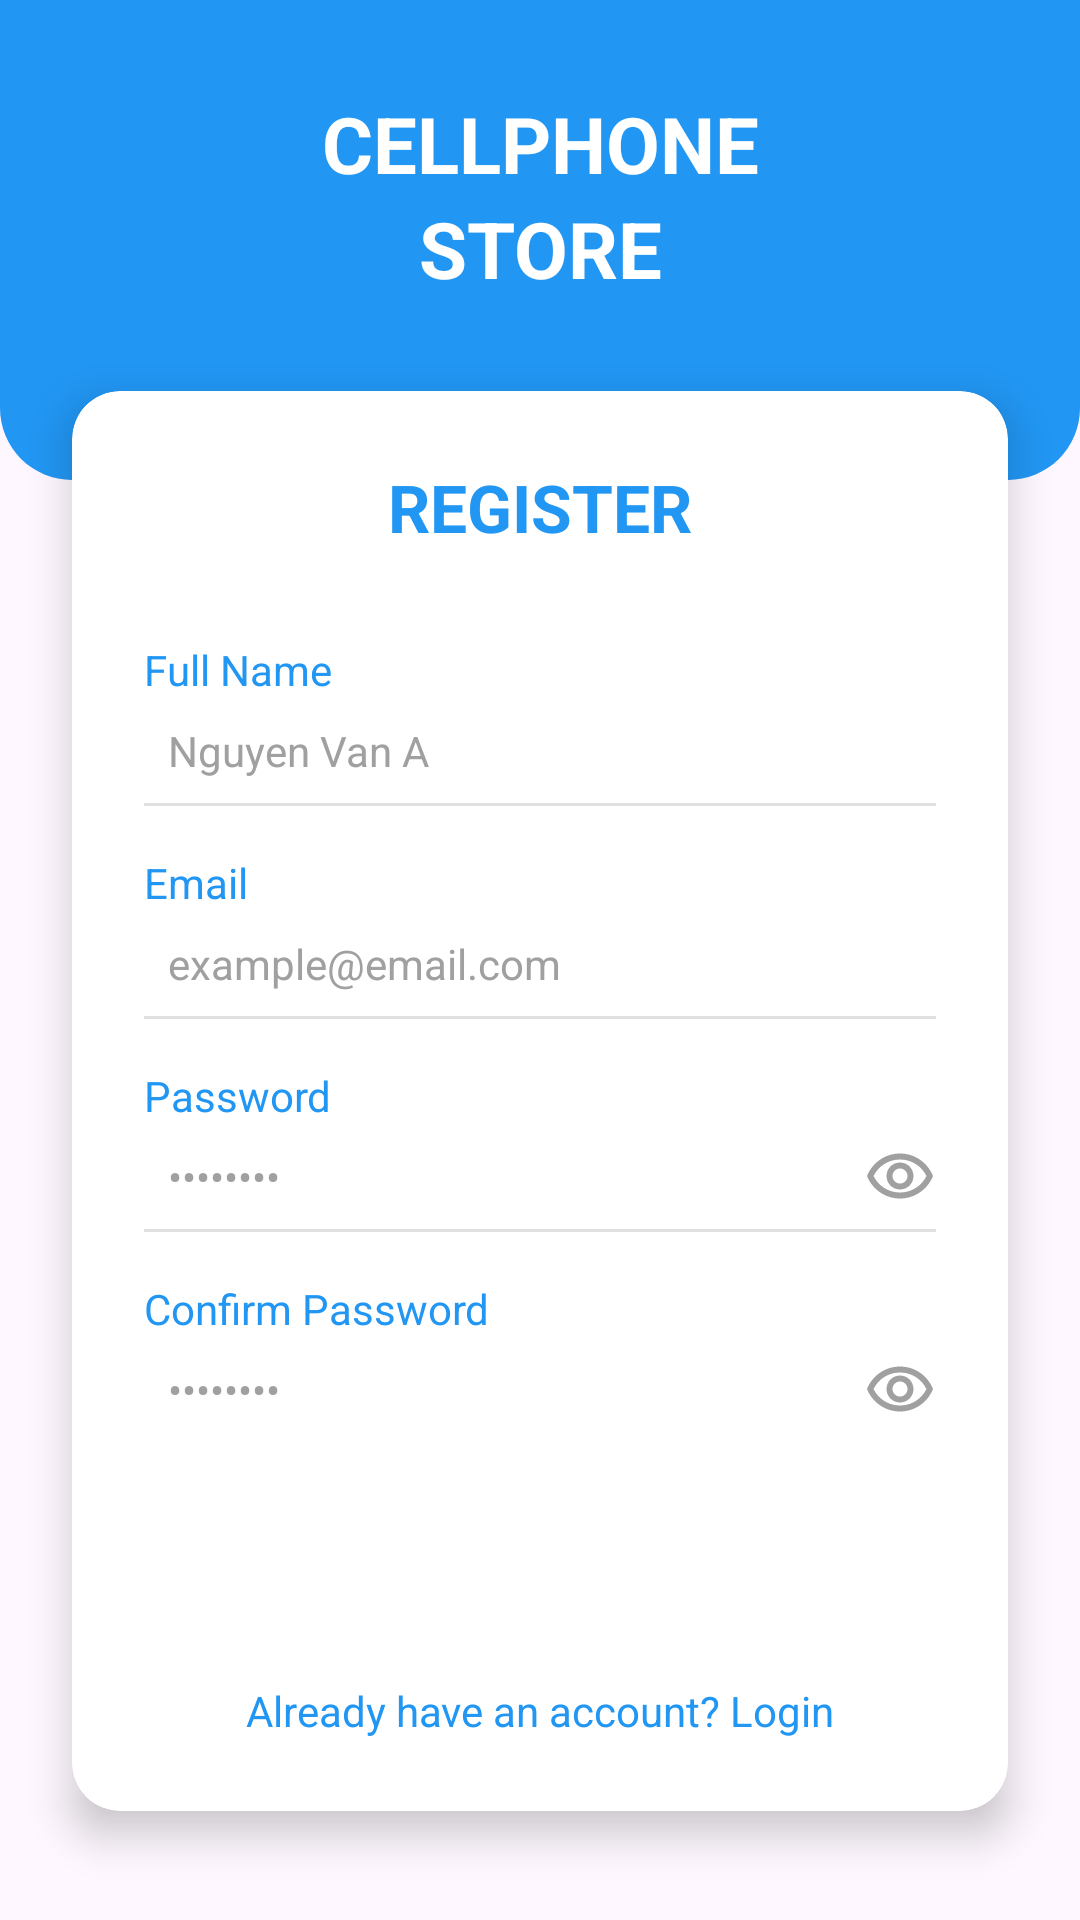

Reconstruct the res/layout file that produces this screen, plus the resources it refers to.
<!-- AndroidManifest.xml: application theme Theme.MobileStore -->
<!-- res/layout/activity_register.xml -->
<?xml version="1.0" encoding="utf-8"?>
<androidx.constraintlayout.widget.ConstraintLayout xmlns:android="http://schemas.android.com/apk/res/android"
    xmlns:app="http://schemas.android.com/apk/res-auto"
    xmlns:tools="http://schemas.android.com/tools"
    android:layout_width="match_parent"
    android:layout_height="match_parent"
    tools:context=".RegisterActivity">

    
    <View
        android:id="@+id/headerBackground"
        android:layout_width="match_parent"
        android:layout_height="0dp"
        android:background="@drawable/header_background"
        app:layout_constraintHeight_percent="0.25"
        app:layout_constraintTop_toTopOf="parent" />

    
    <TextView
        android:id="@+id/tvTitle"
        android:layout_width="wrap_content"
        android:layout_height="wrap_content"
        android:text="CELLPHONE"
        android:textColor="@android:color/white"
        android:textSize="26sp"
        android:textStyle="bold"
        app:layout_constraintBottom_toTopOf="@+id/tvSubtitle"
        app:layout_constraintEnd_toEndOf="parent"
        app:layout_constraintStart_toStartOf="parent"
        app:layout_constraintTop_toTopOf="parent"
        app:layout_constraintVertical_chainStyle="packed" />

    <TextView
        android:id="@+id/tvSubtitle"
        android:layout_width="wrap_content"
        android:layout_height="wrap_content"
        android:text="STORE"
        android:textColor="@android:color/white"
        android:textSize="26sp"
        android:textStyle="bold"
        app:layout_constraintBottom_toTopOf="@+id/cardView"
        app:layout_constraintEnd_toEndOf="parent"
        app:layout_constraintStart_toStartOf="parent"
        app:layout_constraintTop_toBottomOf="@+id/tvTitle" />

    
    <androidx.cardview.widget.CardView
        android:id="@+id/cardView"
        android:layout_width="0dp"
        android:layout_height="wrap_content"
        android:layout_marginHorizontal="24dp"
        android:layout_marginTop="-30dp"
        app:cardCornerRadius="16dp"
        app:cardElevation="8dp"
        app:layout_constraintEnd_toEndOf="parent"
        app:layout_constraintStart_toStartOf="parent"
        app:layout_constraintTop_toBottomOf="@+id/headerBackground">

        <LinearLayout
            android:layout_width="match_parent"
            android:layout_height="wrap_content"
            android:orientation="vertical"
            android:padding="24dp">

            
            <TextView
                android:layout_width="match_parent"
                android:layout_height="wrap_content"
                android:layout_marginBottom="30dp"
                android:gravity="center"
                android:text="REGISTER"
                android:textColor="#2196F3"
                android:textSize="22sp"
                android:textStyle="bold" />

            
            <TextView
                android:layout_width="wrap_content"
                android:layout_height="wrap_content"
                android:text="Full Name"
                android:textColor="#2196F3"
                android:textSize="14sp" />

            <EditText
                android:id="@+id/etFullName"
                android:layout_width="match_parent"
                android:layout_height="wrap_content"
                android:background="@null"
                android:hint="Nguyen Van A"
                android:padding="8dp"
                android:textColorHint="#A0A0A0"
                android:textSize="14sp" />

            <View
                android:layout_width="match_parent"
                android:layout_height="1dp"
                android:layout_marginBottom="16dp"
                android:background="#E0E0E0" />

            
            <TextView
                android:layout_width="wrap_content"
                android:layout_height="wrap_content"
                android:text="Email"
                android:textColor="#2196F3"
                android:textSize="14sp" />

            <EditText
                android:id="@+id/etEmail"
                android:layout_width="match_parent"
                android:layout_height="wrap_content"
                android:background="@null"
                android:hint="example@email.com"
                android:inputType="textEmailAddress"
                android:padding="8dp"
                android:textColorHint="#A0A0A0"
                android:textSize="14sp" />

            <View
                android:layout_width="match_parent"
                android:layout_height="1dp"
                android:layout_marginBottom="16dp"
                android:background="#E0E0E0" />

            
            <TextView
                android:layout_width="wrap_content"
                android:layout_height="wrap_content"
                android:text="Password"
                android:textColor="#2196F3"
                android:textSize="14sp" />

            <RelativeLayout
                android:layout_width="match_parent"
                android:layout_height="wrap_content">

                <EditText
                    android:id="@+id/etPassword"
                    android:layout_width="match_parent"
                    android:layout_height="wrap_content"
                    android:background="@null"
                    android:inputType="textPassword"
                    android:padding="8dp"
                    android:textSize="14sp"
                    android:hint="••••••••"
                    android:textColorHint="#A0A0A0" />

                <ImageView
                    android:id="@+id/ivTogglePassword"
                    android:layout_width="24dp"
                    android:layout_height="24dp"
                    android:layout_alignParentEnd="true"
                    android:layout_centerVertical="true"
                    android:src="@drawable/ic_visibility_off"
                    android:contentDescription="Toggle password visibility" />
            </RelativeLayout>

            <View
                android:layout_width="match_parent"
                android:layout_height="1dp"
                android:layout_marginBottom="16dp"
                android:background="#E0E0E0" />

            
            <TextView
                android:layout_width="wrap_content"
                android:layout_height="wrap_content"
                android:text="Confirm Password"
                android:textColor="#2196F3"
                android:textSize="14sp" />

            <RelativeLayout
                android:layout_width="match_parent"
                android:layout_height="wrap_content">

                <EditText
                    android:id="@+id/etConfirmPassword"
                    android:layout_width="match_parent"
                    android:layout_height="wrap_content"
                    android:background="@null"
                    android:inputType="textPassword"
                    android:padding="8dp"
                    android:textSize="14sp"
                    android:hint="••••••••"
                    android:textColorHint="#A0A0A0" />

                <ImageView
                    android:id="@+id/ivToggleConfirmPassword"
                    android:layout_width="24dp"
                    android:layout_height="24dp"
                    android:layout_alignParentEnd="true"
                    android:layout_centerVertical="true"
                    android:src="@drawable/ic_visibility_off"
                    android:contentDescription="Toggle password visibility" />
            </RelativeLayout>

            
            <androidx.appcompat.widget.AppCompatButton
                android:id="@+id/btnRegister"
                android:layout_width="match_parent"
                android:layout_height="wrap_content"
                android:layout_marginTop="16dp"
                android:layout_marginBottom="16dp"
                android:background="@drawable/button_background"
                android:text="REGISTER"
                android:textColor="@android:color/white" />

            
            <TextView
                android:id="@+id/tvLoginRedirect"
                android:layout_width="match_parent"
                android:layout_height="wrap_content"
                android:gravity="center"
                android:text="Already have an account? Login"
                android:textColor="#2196F3"
                android:textSize="14sp" />

        </LinearLayout>

    </androidx.cardview.widget.CardView>

</androidx.constraintlayout.widget.ConstraintLayout>
<!-- resources referenced by this layout -->
<resources>
  <!-- drawable header_background (drawable) -->
  <?xml version="1.0" encoding="utf-8"?>
  <shape xmlns:android="http://schemas.android.com/apk/res/android">
      <solid android:color="#2196F3" />
      <corners
          android:bottomLeftRadius="24dp"
          android:bottomRightRadius="24dp" />
  </shape>
  <!-- drawable ic_visibility_off (drawable) -->
  <vector xmlns:android="http://schemas.android.com/apk/res/android"
      android:width="24dp"
      android:height="24dp"
      android:viewportWidth="24"
      android:viewportHeight="24">
      <path
          android:fillColor="#A0A0A0"
          android:pathData="M12,6.5c3.79,0 7.17,2.13 8.82,5.5 -1.65,3.37 -5.02,5.5 -8.82,5.5S4.83,15.37 3.18,12C4.83,8.63 8.21,6.5 12,6.5m0,-2C7,4.5 2.73,7.61 1,12c1.73,4.39 6,7.5 11,7.5s9.27,-3.11 11,-7.5c-1.73,-4.39 -6,-7.5 -11,-7.5zM12,9.5c1.38,0 2.5,1.12 2.5,2.5s-1.12,2.5 -2.5,2.5 -2.5,-1.12 -2.5,-2.5 1.12,-2.5 2.5,-2.5m0,-2c-2.48,0 -4.5,2.02 -4.5,4.5s2.02,4.5 4.5,4.5 4.5,-2.02 4.5,-4.5 -2.02,-4.5 -4.5,-4.5z"/>
  </vector>
  <style name="Theme.MobileStore" parent="Base.Theme.MobileStore" />
  <style name="Base.Theme.MobileStore" parent="Theme.Material3.DayNight.NoActionBar">
          
          
          <item name="android:windowNoTitle">true</item>
          <item name="android:windowActionBar">false</item>
          <item name="colorPrimary">#2196F3</item>
          <item name="colorPrimaryDark">#1976D2</item>
          <item name="colorAccent">#03A9F4</item>
      </style>
</resources>
